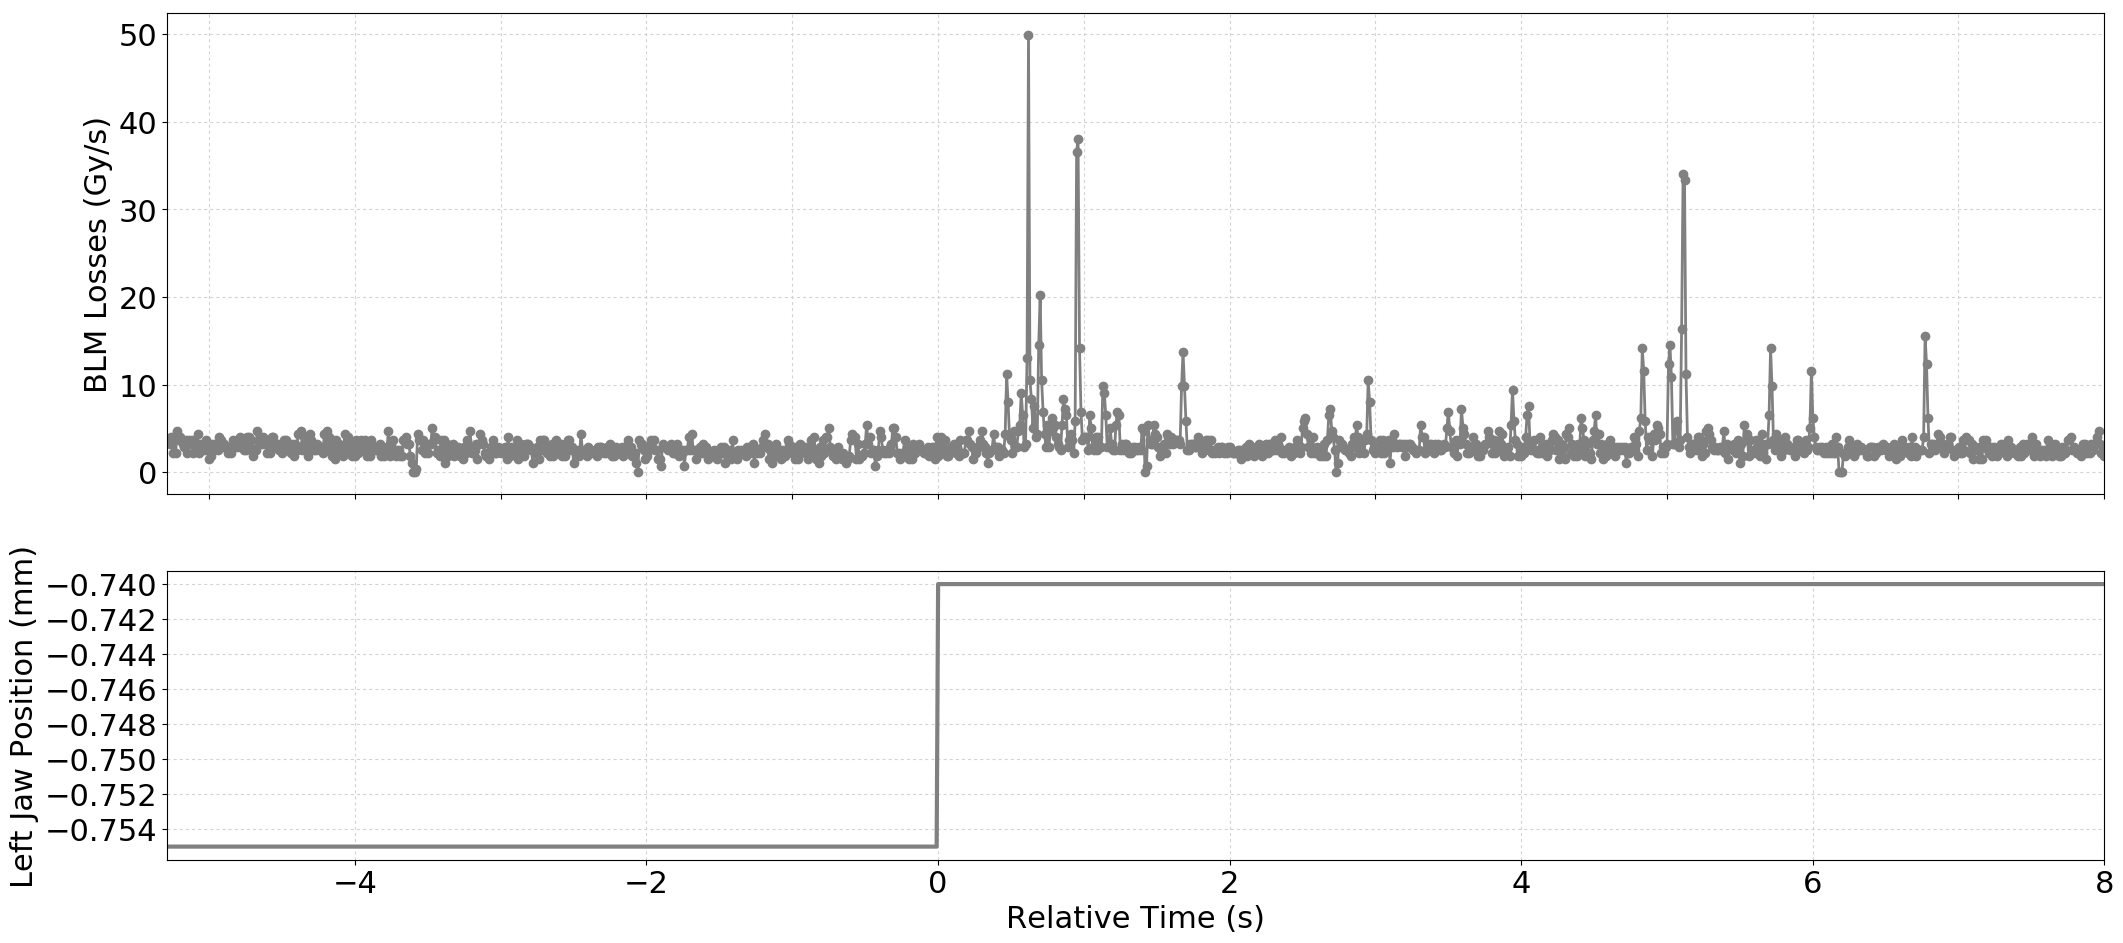

Values plotted in this chart, from the file beside it:
Timestamp, position, BLMTI.06L7.B2I10_TCLA.D6L7.B2
1494679811550, -0.755, 3.62e-06
1494679811560, -0.755, 3.62e-06
1494679811570, -0.755, 3.258e-06
1494679811580, -0.755, 3.982e-06
1494679811590, -0.755, 2.1719999999999997e-06
1494679811600, -0.755, 3.982e-06
1494679811610, -0.755, 2.1719999999999997e-06
1494679811620, -0.755, 4.706e-06
1494679811630, -0.755, 3.62e-06
1494679811640, -0.755, 3.982e-06
1494679811650, -0.755, 3.62e-06
1494679811660, -0.755, 3.258e-06
1494679811670, -0.755, 2.8960000000000003e-06
1494679811680, -0.755, 3.62e-06
1494679811690, -0.755, 2.1719999999999997e-06
1494679811700, -0.755, 3.62e-06
1494679811710, -0.755, 3.258e-06
1494679811720, -0.755, 3.62e-06
1494679811730, -0.755, 2.1719999999999997e-06
1494679811740, -0.755, 3.258e-06
1494679811750, -0.755, 2.8960000000000003e-06
1494679811760, -0.755, 4.343999999999999e-06
1494679811770, -0.755, 2.1719999999999997e-06
1494679811780, -0.755, 3.258e-06
1494679811790, -0.755, 2.5340000000000002e-06
1494679811800, -0.755, 3.258e-06
1494679811810, -0.755, 2.5340000000000002e-06
1494679811820, -0.755, 3.62e-06
1494679811830, -0.755, 2.8960000000000003e-06
1494679811840, -0.755, 1.4480000000000002e-06
1494679811850, -0.755, 1.81e-06
1494679811860, -0.755, 3.258e-06
1494679811870, -0.755, 2.5340000000000002e-06
1494679811880, -0.755, 3.258e-06
1494679811890, -0.755, 3.258e-06
1494679811900, -0.755, 2.5340000000000002e-06
1494679811910, -0.755, 3.982e-06
1494679811920, -0.755, 3.62e-06
1494679811930, -0.755, 2.8960000000000003e-06
1494679811940, -0.755, 3.258e-06
1494679811950, -0.755, 2.8960000000000003e-06
1494679811960, -0.755, 2.8960000000000003e-06
1494679811970, -0.755, 2.1719999999999997e-06
1494679811980, -0.755, 2.5340000000000002e-06
1494679811990, -0.755, 2.1719999999999997e-06
1494679812000, -0.755, 3.62e-06
1494679812010, -0.755, 3.258e-06
1494679812020, -0.755, 2.8960000000000003e-06
1494679812030, -0.755, 3.62e-06
1494679812040, -0.755, 2.8960000000000003e-06
1494679812050, -0.755, 3.982e-06
1494679812060, -0.755, 3.258e-06
1494679812070, -0.755, 3.258e-06
1494679812080, -0.755, 2.5340000000000002e-06
1494679812090, -0.755, 2.5340000000000002e-06
1494679812100, -0.755, 3.982e-06
1494679812110, -0.755, 3.982e-06
1494679812120, -0.755, 2.8960000000000003e-06
1494679812130, -0.755, 3.62e-06
1494679812140, -0.755, 1.81e-06
... 1,270 more rows
